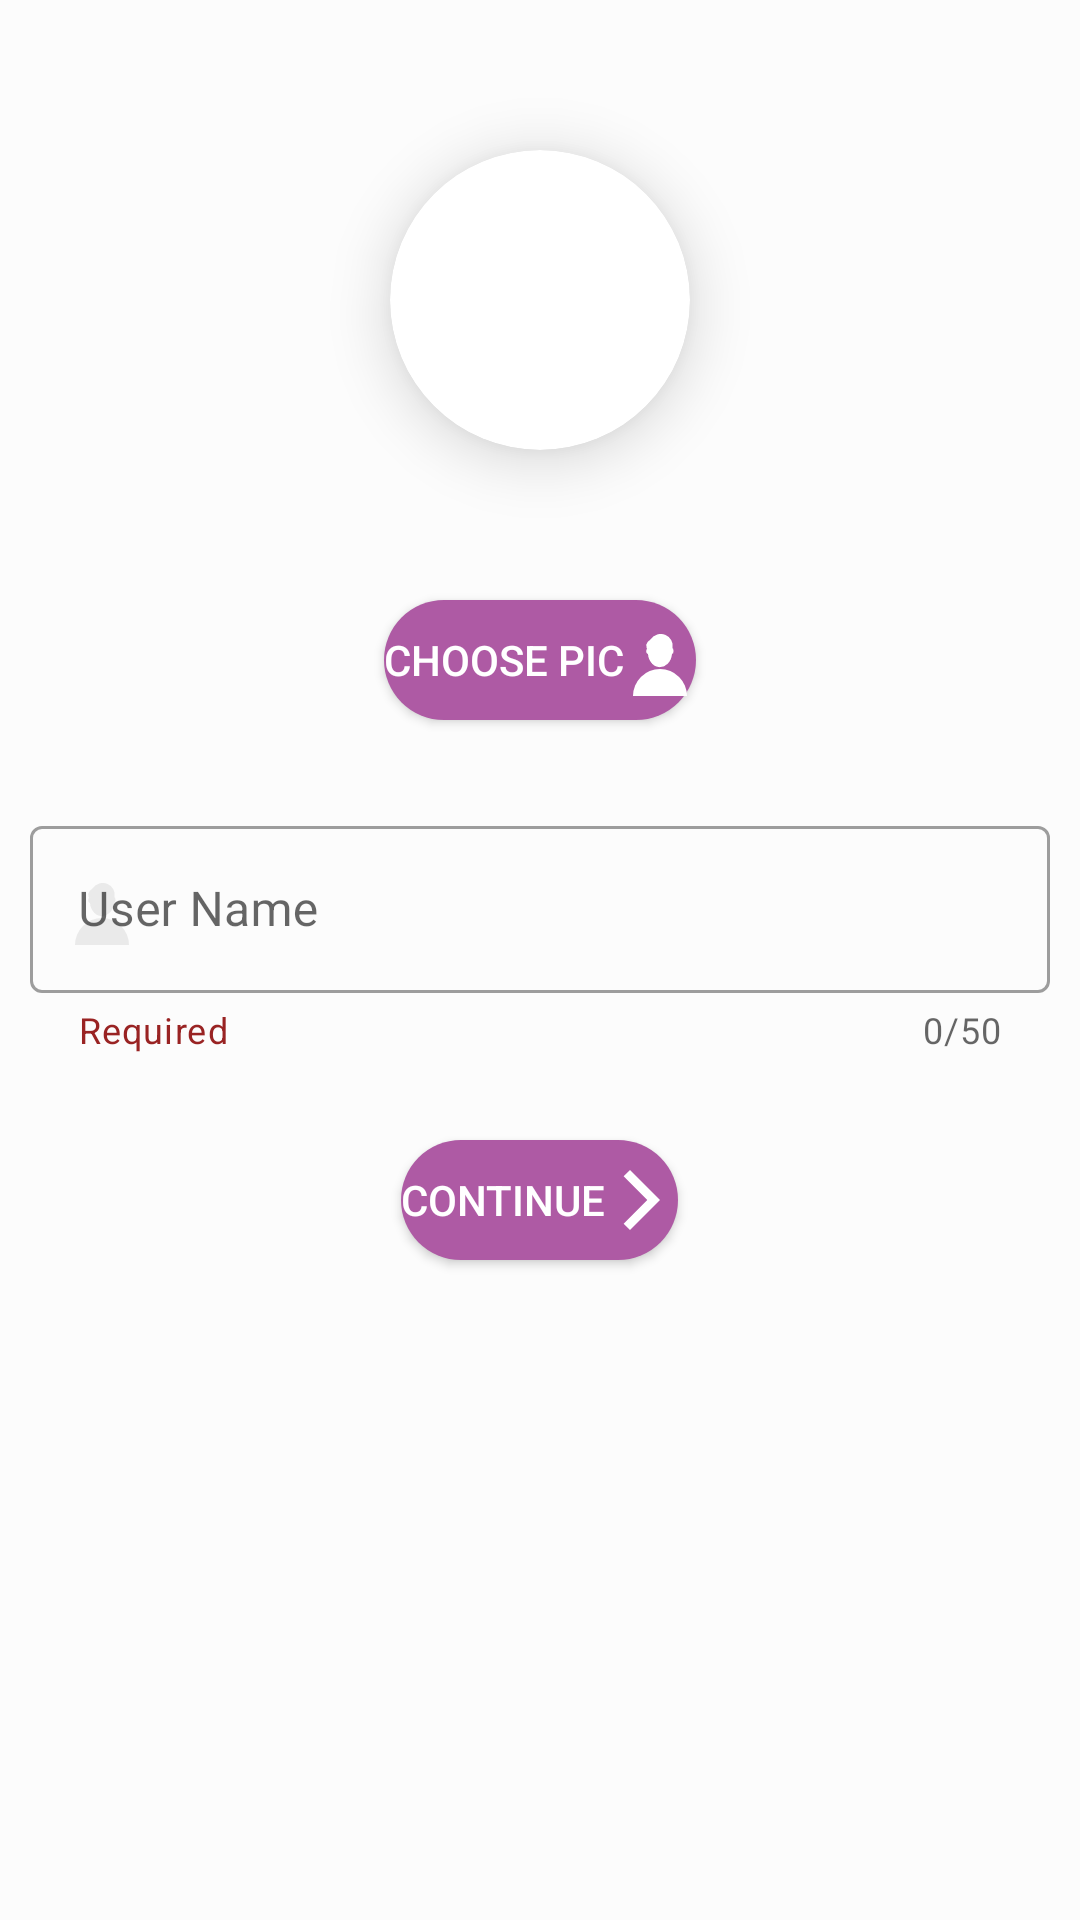

Produce the Android XML layout that renders to this screen, including the resource entries it uses.
<!-- AndroidManifest.xml: application theme oText.Theme.Mono -->
<!-- res/layout/activity_setup.xml -->
<?xml version="1.0" encoding="utf-8"?>
<androidx.coordinatorlayout.widget.CoordinatorLayout xmlns:android="http://schemas.android.com/apk/res/android"
    android:layout_width="match_parent"
    android:layout_height="match_parent"
    xmlns:app="http://schemas.android.com/apk/res-auto"
    xmlns:tools="http://schemas.android.com/tools"
    android:background="@color/backgroundColor">
  <androidx.cardview.widget.CardView
      android:layout_width="wrap_content"
      android:layout_height="wrap_content"
      app:cardCornerRadius="50dp"
      android:layout_gravity="center_horizontal"
      android:translationZ="10dp"
      android:layout_marginTop="50dp">
      <ImageView
          android:id="@+id/upload_profile"
          android:layout_width="100dp"
          android:layout_height="100dp"

          tools:srcCompat="@tools:sample/avatars"
          android:contentDescription="user pic" />
  </androidx.cardview.widget.CardView>
    <Button
        style="@style/Base.Widget.AppCompat.Button.oTextButton"
        android:id="@+id/upload_profile_btn"
        android:text="@string/choose_pic"
        android:layout_gravity="center_horizontal"
         android:drawableEnd="@drawable/user"
        android:layout_marginTop="200dp"/>
  <com.google.android.material.textfield.TextInputLayout
      android:layout_width="match_parent"
      android:layout_height="wrap_content"
      android:layout_marginTop="270dp"
      app:counterEnabled="true"
      app:counterMaxLength="50"
      android:layout_marginHorizontal="10dp"
       style="@style/Widget.MaterialComponents.TextInputLayout.OutlinedBox"
      android:hint="@string/user_name"
      app:endIconMode="clear_text"
      app:startIconDrawable="@drawable/user"
      app:startIconTint="@color/light"
      app:helperText="Required"
      app:helperTextTextColor="#992323"

      >
    <com.google.android.material.textfield.TextInputEditText
        android:id="@+id/edit_name"
        android:layout_width="match_parent"
        android:layout_height="match_parent"/>
  </com.google.android.material.textfield.TextInputLayout>
    <Button
        android:id="@+id/button_continue"
        android:text="@string/continue_text"
        style="@style/Base.Widget.AppCompat.Button.oTextButton"
        android:layout_gravity="center_horizontal"
        android:layout_marginTop="380dp"
        android:drawableEnd="@drawable/ic_baseline_arrow_forward_ios_24"
        />
</androidx.coordinatorlayout.widget.CoordinatorLayout>
<!-- resources referenced by this layout -->
<resources>
  <color name="backgroundColor">#fcfcfc</color>
  <color name="light">#eaeaea</color>
  <!-- drawable ic_baseline_arrow_forward_ios_24 (drawable) -->
  <vector android:height="24dp" android:tint="@android:color/darker_gray"
      android:viewportHeight="24" android:viewportWidth="24"
      android:width="24dp" xmlns:android="http://schemas.android.com/apk/res/android">
      <group android:name="main">
      <path android:fillColor="?attr/colorOnPrimary" android:pathData="M5.88,4.12L13.76,12l-7.88,7.88L8,22l10,-10L8,2z"/>
      </group>
  </vector>
  <!-- drawable user (drawable) -->
  <vector android:height="24dp"
      android:viewportHeight="24" android:viewportWidth="24"
  
      android:width="24dp" xmlns:android="http://schemas.android.com/apk/res/android">
  
      <path android:fillColor="#d09696" android:pathData="M8,10A0.01,0.015 1 1 1 8.2,8M7.9,10A4,4 1 0 1 16,10M16,8A0.1,0.2 1 0 1 16,10A3.3,4 1 0 1 8,9"/>
  
      <path android:fillColor="#34a675" android:pathData="M3,24A4,4 1 1 1 21,24"/>
  
      <path android:pathData="M8.3,9A14,5 1 0 1 9,5A4,4 1 0 1 16.2,8A5,4 1 0 1 9.6,7A7,18 1 0 0 13.5,8.5A5,3 1 0 1 8.2,8.2"
          android:fillColor="#454545"/>
     <group
         android:pivotX="50"
  
         android:name="eyes"
         >
     <path android:pathData="M10,10A0.2,0.2 1 0 1 11,10M13,10A0.2,0.2 1 0 1 14,10"
  
         android:fillColor="#343434"/>
     </group>
  </vector>
  <string name="choose_pic">Choose Pic</string>
  <string name="continue_text">Continue</string>
  <string name="user_name">User Name</string>
  <style name="Base.Widget.AppCompat.Button.oTextButton">
          <item name="android:layout_width">wrap_content</item>
          <item name="android:layout_height">40dp</item>
          <item name="android:layout_gravity">center</item>
          <item name="android:gravity">center</item>
          <item name="android:paddingLeft">20dp</item>
          <item name="android:paddingRight">20dp</item>
          <item name="android:textColor">@color/textColor</item>
          <item name="drawableTint">#fff</item>
          <item name="shapeAppearance">@style/ShapeAppearanceOverlay.MaterialComponents.Chip</item>
          <item name="android:background">@drawable/background</item>
  
      </style>
  <style name="oText.Theme.Mono" parent="AppTheme">
          <item name="colorPrimary">@color/colorPrimary</item>
          <item name="colorPrimaryDark">@color/colorPrimary</item>
  
          <item name="android:statusBarColor">@color/colorPrimary</item>
          <item name="backgroundColor">@color/backgroundColor</item>
          <item name="colorOnPrimary">@color/logo</item>
      </style>
  <color name="textColor">#454545</color>
  <style name="ShapeAppearanceOverlay.MaterialComponents.Chip" parent="">
          <item name="cornerSize">50%</item>
      </style>
  <!-- drawable background (drawable) -->
  <?xml version="1.0" encoding="utf-8"?>
  <shape xmlns:android="http://schemas.android.com/apk/res/android">
  <solid android:color="?attr/colorPrimary"/>
      <corners android:radius="30dp"/>
  
  </shape>
  <style name="AppTheme" parent="Theme.MaterialComponents.DayNight.NoActionBar">
          
          <item name="android:windowActivityTransitions">true</item>
          <item name="colorOnPrimary">@color/textColor</item>
          <item name="backgroundColor">@color/backgroundColor</item>
      </style>
  <color name="colorPrimary">#ae5aa4</color>
  <color name="logo">#eaeaea</color>
</resources>
